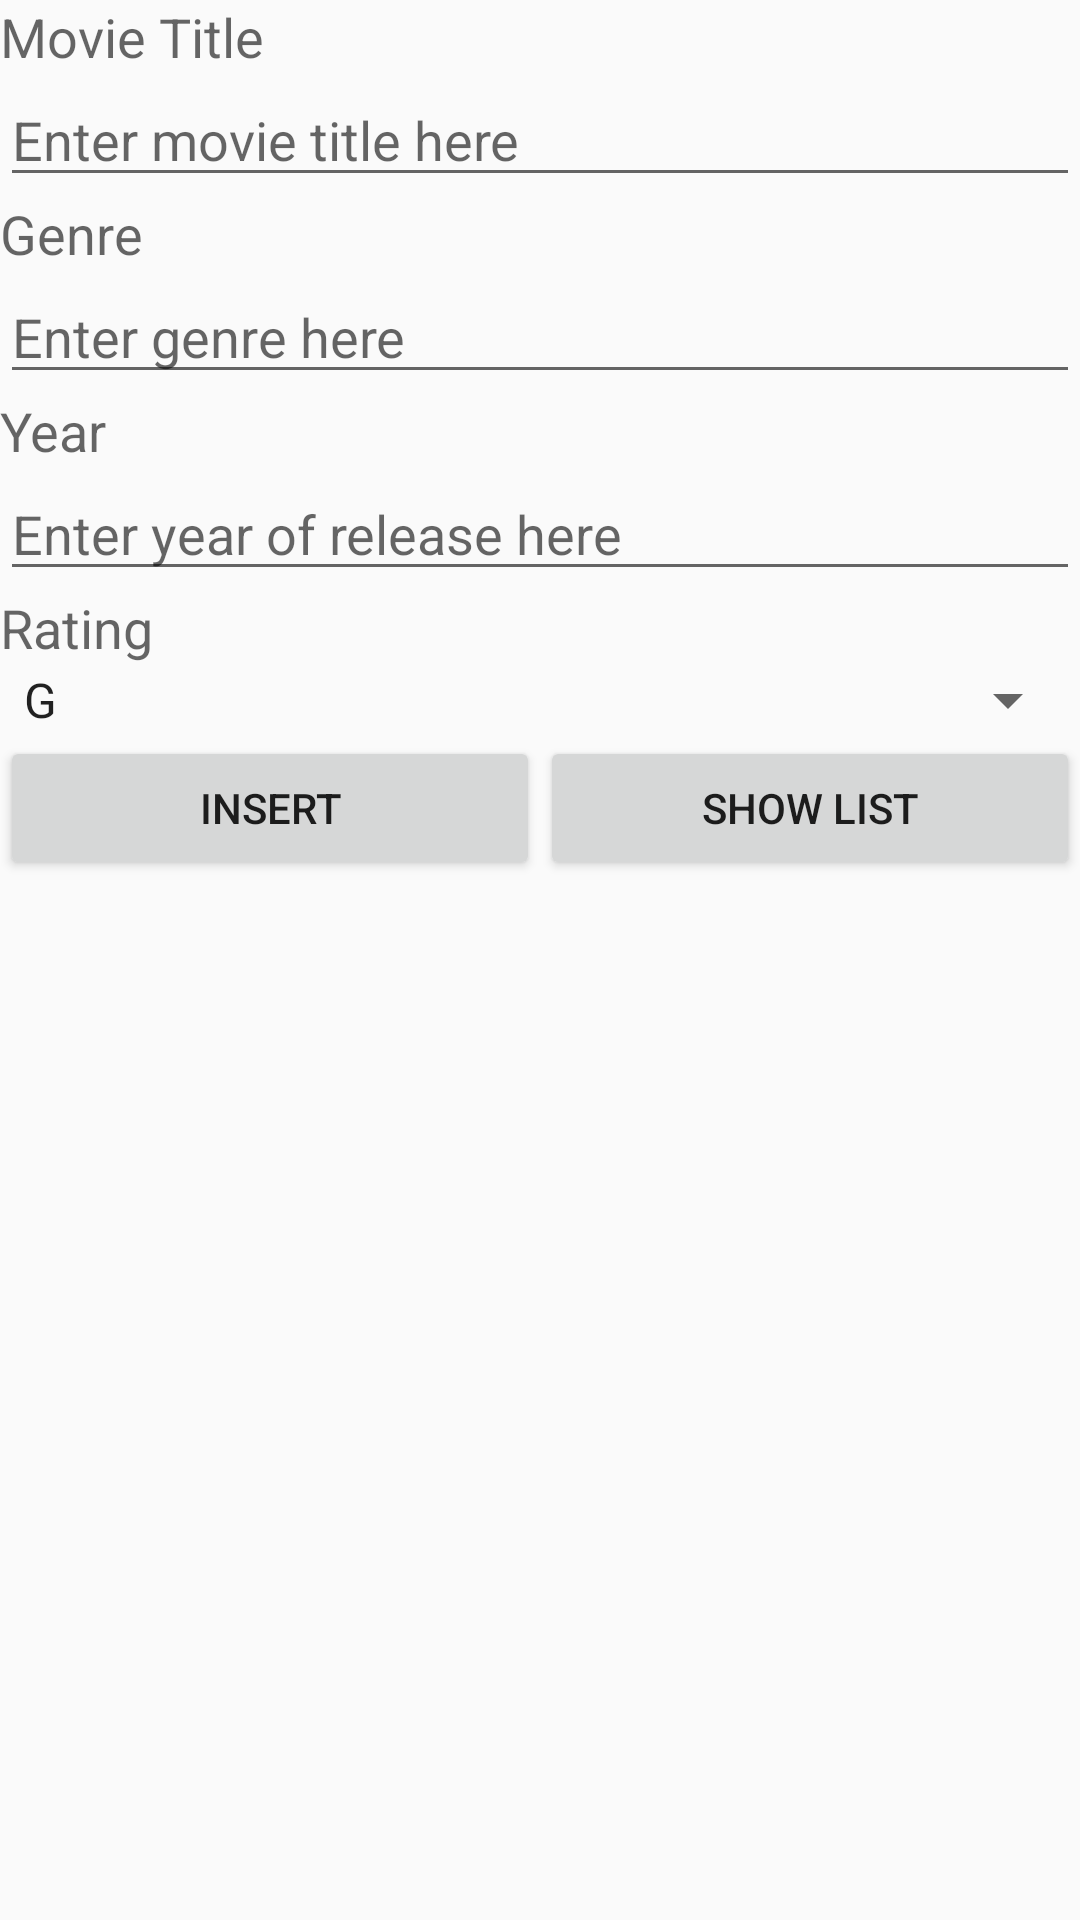

Reconstruct the res/layout file that produces this screen, plus the resources it refers to.
<!-- AndroidManifest.xml: application theme Theme.MoviesList -->
<!-- res/layout/activity_main.xml -->
<?xml version="1.0" encoding="utf-8"?>
<LinearLayout xmlns:android="http://schemas.android.com/apk/res/android"
    android:layout_width="match_parent"
    android:layout_height="match_parent"
    android:orientation="vertical">


    <TextView
        android:id="@+id/textViewTitle"
        android:layout_width="match_parent"
        android:layout_height="wrap_content"
        android:text="@string/title"
        android:textAppearance="@style/TextAppearance.AppCompat.Medium" />

    <EditText
        android:id="@+id/editTextTitle"
        android:layout_width="match_parent"
        android:layout_height="wrap_content"
        android:ems="10"
        android:inputType="text"
        android:hint="@string/title_hint" />

    <TextView
        android:id="@+id/textViewGenre"
        android:layout_width="match_parent"
        android:layout_height="wrap_content"
        android:text="@string/genre"
        android:textAppearance="@style/TextAppearance.AppCompat.Medium" />

    <EditText
        android:id="@+id/editTextGenre"
        android:layout_width="match_parent"
        android:layout_height="wrap_content"
        android:ems="10"
        android:inputType="text"
        android:hint="@string/genre_hint" />

    <TextView
        android:id="@+id/textViewYear"
        android:layout_width="match_parent"
        android:layout_height="wrap_content"
        android:text="@string/year"
        android:textAppearance="@style/TextAppearance.AppCompat.Medium" />

    <EditText
        android:id="@+id/editTextYear"
        android:layout_width="match_parent"
        android:layout_height="wrap_content"
        android:ems="10"
        android:inputType="number"
        android:hint="@string/year_hint"/>

    <TextView
        android:id="@+id/textViewRating"
        android:layout_width="match_parent"
        android:layout_height="wrap_content"
        android:text="@string/rating"
        android:textAppearance="@style/TextAppearance.AppCompat.Medium" />

    <Spinner
        android:id="@+id/spinnerRating"
        android:layout_width="match_parent"
        android:layout_height="wrap_content"
        android:entries="@array/spinnerRating"/>

    <LinearLayout
        android:layout_width="match_parent"
        android:layout_height="wrap_content"
        android:orientation="horizontal">

        <Button
            android:id="@+id/buttonInsert"
            android:layout_width="0dp"
            android:layout_height="wrap_content"
            android:layout_weight="1"
            android:text="@string/insert" />

        <Button
            android:id="@+id/buttonShowList"
            android:layout_width="0dp"
            android:layout_height="wrap_content"
            android:layout_weight="1"
            android:text="@string/show_list" />
    </LinearLayout>

</LinearLayout>
<!-- resources referenced by this layout -->
<resources>
  <string-array name="spinnerRating">
          <item>G</item>
          <item>PG</item>
          <item>PG13</item>
          <item>NC16</item>
          <item>M18</item>
          <item>R21</item>
      </string-array>
  <string name="genre">Genre</string>
  <string name="genre_hint">Enter genre here</string>
  <string name="insert">Insert</string>
  <string name="rating">Rating</string>
  <string name="show_list">Show List</string>
  <string name="title">Movie Title</string>
  <string name="title_hint">Enter movie title here</string>
  <string name="year">Year</string>
  <string name="year_hint">Enter year of release here</string>
  <style name="Theme.MoviesList" parent="Base.Theme.MoviesList" />
  <style name="Base.Theme.MoviesList" parent="Theme.AppCompat.Light.DarkActionBar">
          
          
      </style>
</resources>
